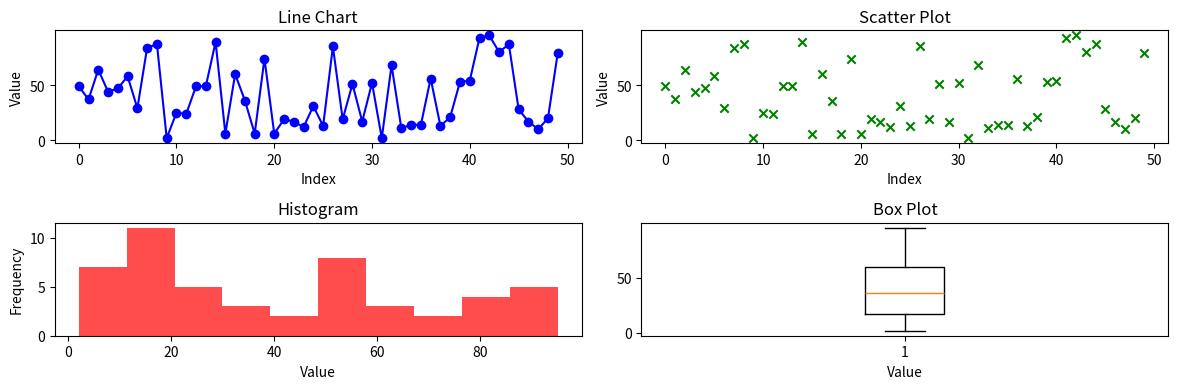

Here is the Python script that generated this plot:
# Q.2 A) Generate a random array of 50 integers and display them using a line chart, scatter 
# plot, histogram and box plot. Apply appropriate color, labels and styling options
import matplotlib.pyplot as plt
import numpy as np

# Generate random data
data = np.random.randint(0, 100, 50)

# Line chart
plt.figure(figsize=(12, 4))
plt.subplot(2,2,1)
plt.plot(data, color='blue', marker='o')
plt.title('Line Chart')
plt.xlabel('Index')
plt.ylabel('Value')

# Scatter plot
plt.subplot(2,2,2)
plt.scatter(range(len(data)), data, color='green', marker='x')
plt.title('Scatter Plot')
plt.xlabel('Index')
plt.ylabel('Value')

# Histogram
plt.subplot(2,2,3)
plt.hist(data, bins=10, color='red', alpha=0.7)
plt.title('Histogram')
plt.xlabel('Value')
plt.ylabel('Frequency')

# Box plot
plt.subplot(2,2,4)
plt.boxplot(data)
plt.title('Box Plot')
plt.xlabel('Value')

plt.tight_layout()
plt.show()
